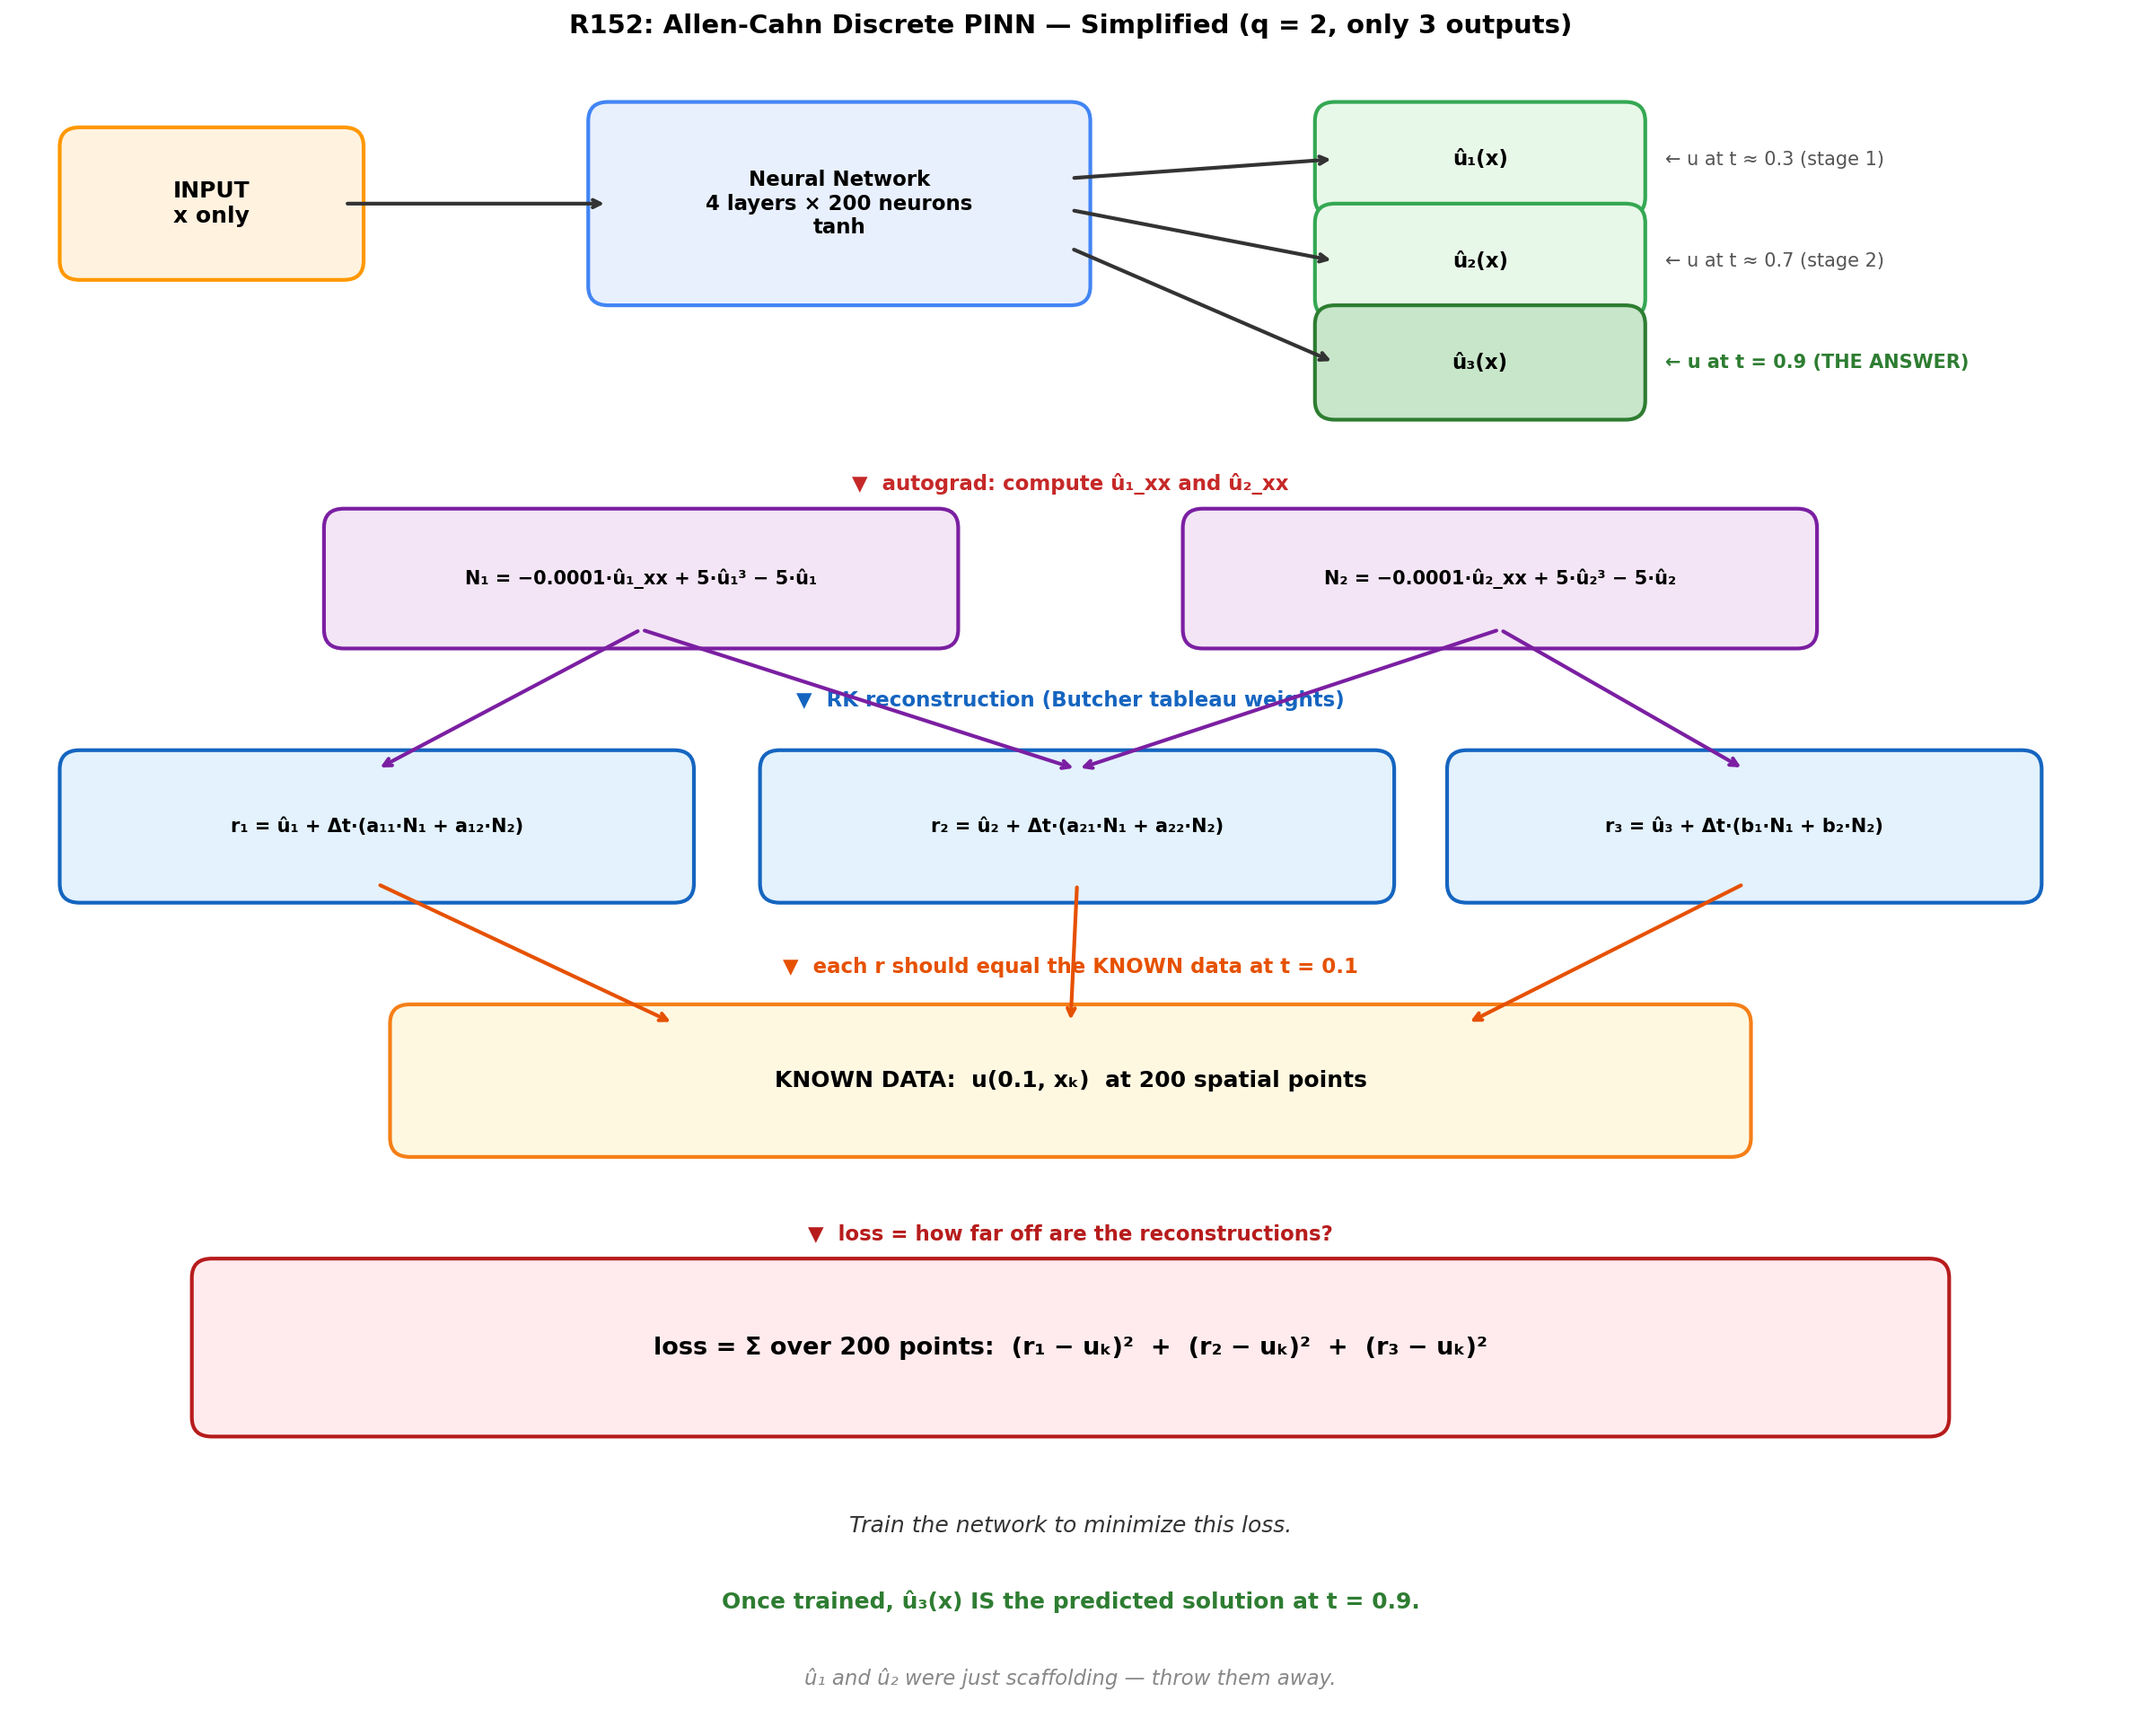

Reproduce this figure in Python.
import matplotlib.pyplot as plt
import matplotlib.patches as patches

fig, ax = plt.subplots(figsize=(16, 13))
ax.set_xlim(0, 16)
ax.set_ylim(0, 13)
ax.axis('off')


def draw_box(x, y, w, h, text, color='#E8F0FE', border='#4285F4', fontsize=10):
    box = patches.FancyBboxPatch(
        (x, y), w, h,
        boxstyle="round,pad=0.15",
        facecolor=color, edgecolor=border, linewidth=2
    )
    ax.add_patch(box)
    ax.text(x + w / 2, y + h / 2, text, ha='center', va='center',
            fontsize=fontsize, fontweight='bold')


def arrow(x1, y1, x2, y2, color='#333333'):
    ax.annotate('', xy=(x2, y2), xytext=(x1, y1),
                arrowprops=dict(arrowstyle='->', color=color, lw=2))


draw_box(0.5, 11.5, 2, 0.9, 'INPUT\nx only',
         color='#FFF3E0', border='#FF9800', fontsize=12)

draw_box(4.5, 11.3, 3.5, 1.3, 'Neural Network\n4 layers × 200 neurons\ntanh',
         color='#E8F0FE', border='#4285F4', fontsize=11)

arrow(2.5, 11.95, 4.5, 11.95)

draw_box(10, 12.0, 2.2, 0.6, 'û₁(x)', color='#E8F8E8', border='#34A853', fontsize=11)
draw_box(10, 11.2, 2.2, 0.6, 'û₂(x)', color='#E8F8E8', border='#34A853', fontsize=11)
draw_box(10, 10.4, 2.2, 0.6, 'û₃(x)', color='#C8E6C9', border='#2E7D32', fontsize=11)

ax.text(12.5, 12.3, '← u at t ≈ 0.3 (stage 1)', fontsize=10, va='center', color='#555')
ax.text(12.5, 11.5, '← u at t ≈ 0.7 (stage 2)', fontsize=10, va='center', color='#555')
ax.text(12.5, 10.7, '← u at t = 0.9 (THE ANSWER)', fontsize=10, va='center',
        color='#2E7D32', fontweight='bold')

arrow(8, 12.15, 10, 12.3)
arrow(8, 11.9, 10, 11.5)
arrow(8, 11.6, 10, 10.7)

ax.text(8, 9.7, '▼  autograd: compute û₁_xx and û₂_xx', fontsize=11,
        ha='center', fontweight='bold', color='#C62828')

draw_box(2.5, 8.6, 4.5, 0.8,
         'N₁ = −0.0001·û₁_xx + 5·û₁³ − 5·û₁',
         color='#F3E5F5', border='#7B1FA2', fontsize=10)
draw_box(9, 8.6, 4.5, 0.8,
         'N₂ = −0.0001·û₂_xx + 5·û₂³ − 5·û₂',
         color='#F3E5F5', border='#7B1FA2', fontsize=10)

ax.text(8, 8.0, '▼  RK reconstruction (Butcher tableau weights)',
        fontsize=11, ha='center', fontweight='bold', color='#1565C0')

draw_box(0.5, 6.6, 4.5, 0.9,
         'r₁ = û₁ + Δt·(a₁₁·N₁ + a₁₂·N₂)',
         color='#E3F2FD', border='#1565C0', fontsize=10)
draw_box(5.8, 6.6, 4.5, 0.9,
         'r₂ = û₂ + Δt·(a₂₁·N₁ + a₂₂·N₂)',
         color='#E3F2FD', border='#1565C0', fontsize=10)
draw_box(11, 6.6, 4.2, 0.9,
         'r₃ = û₃ + Δt·(b₁·N₁ + b₂·N₂)',
         color='#E3F2FD', border='#1565C0', fontsize=10)

arrow(4.75, 8.6, 2.75, 7.5, color='#7B1FA2')
arrow(11.25, 8.6, 8.05, 7.5, color='#7B1FA2')
arrow(4.75, 8.6, 8.05, 7.5, color='#7B1FA2')
arrow(11.25, 8.6, 13.1, 7.5, color='#7B1FA2')

ax.text(8, 5.9, '▼  each r should equal the KNOWN data at t = 0.1',
        fontsize=11, ha='center', fontweight='bold', color='#E65100')

draw_box(3, 4.6, 10, 0.9,
         'KNOWN DATA:  u(0.1, xₖ)  at 200 spatial points',
         color='#FFF8E1', border='#F57F17', fontsize=12)

arrow(2.75, 6.6, 5, 5.5, color='#E65100')
arrow(8.05, 6.6, 8, 5.5, color='#E65100')
arrow(13.1, 6.6, 11, 5.5, color='#E65100')

ax.text(8, 3.8, '▼  loss = how far off are the reconstructions?',
        fontsize=11, ha='center', fontweight='bold', color='#B71C1C')

draw_box(1.5, 2.4, 13, 1.1,
         'loss = Σ over 200 points:  (r₁ − uₖ)²  +  (r₂ − uₖ)²  +  (r₃ − uₖ)²',
         color='#FFEBEE', border='#B71C1C', fontsize=13)

ax.text(8, 1.5, 'Train the network to minimize this loss.',
        fontsize=12, ha='center', color='#333', style='italic')
ax.text(8, 0.9, 'Once trained, û₃(x) IS the predicted solution at t = 0.9.',
        fontsize=12, ha='center', color='#2E7D32', fontweight='bold')
ax.text(8, 0.3, 'û₁ and û₂ were just scaffolding — throw them away.',
        fontsize=11, ha='center', color='#888', style='italic')

plt.title('R152: Allen-Cahn Discrete PINN — Simplified (q = 2, only 3 outputs)',
          fontsize=14, fontweight='bold', pad=20)

plt.tight_layout()
plt.savefig('demos/r152_allen_cahn_simple.png', dpi=150, bbox_inches='tight')
plt.show()
